Run: headless pygame with SDL's dummy video driver; simulated clock (each Clock.tick advances the game by its frame time, no real sleeping); random seed 0; keys injected as events and as key.get_pressed() state; no mouse input.
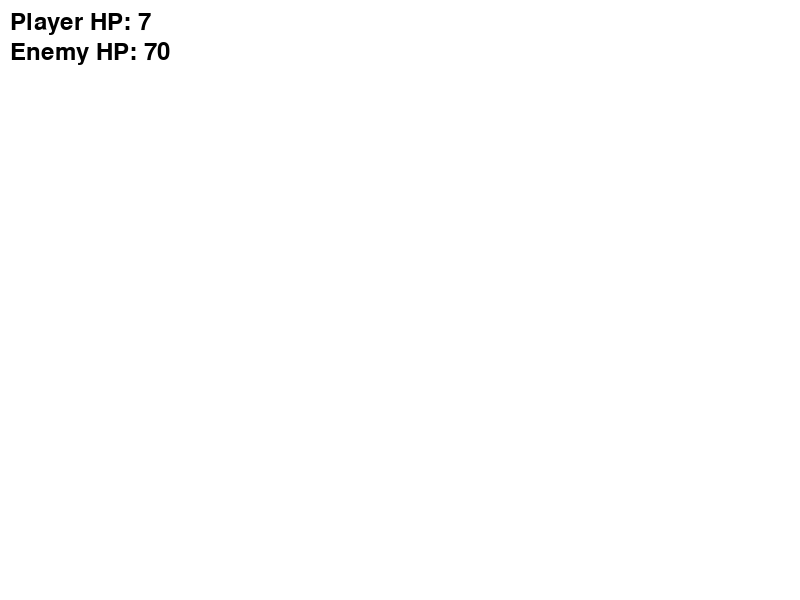
Frame 1 of 1 · flips 1–60 · no input (game ended)

The pygame program that drew these frames:

import pygame
import sys
import random as r
import time

pygame.init()

# Screen dimensions
SCREEN_WIDTH, SCREEN_HEIGHT = 800, 600
screen = pygame.display.set_mode((SCREEN_WIDTH, SCREEN_HEIGHT))

# Colors
WHITE = (255, 255, 255)
BLACK = (0, 0, 0)

# Fonts
font = pygame.font.Font(None, 36)
# # Game variables
# player_hp = 150
# enemy_hp = 70
# player_dmg = r.randint(20, 30)
# enemy_dmg = r.randint(1, 15)
# crit_hit_chance = 10
# kills = 0
# # Initialize turn_counter outside of any function to ensure it's globally accessible
# turn_counter = 0  # Counter to manage turns

def draw_text(text, color, x, y, font=font):
    img = font.render(text, True, color)
    screen.blit(img, (x, y))

def game_loop():
    # Game variables
    player_hp = 150
    enemy_hp = 70
    player_dmg = r.randint(20, 30)
    enemy_dmg = r.randint(1, 15)
    crit_hit_chance = 10
    kills = 0
    # Initialize turn_counter outside of any function to ensure it's globally accessible
    turn_counter = 0  # Counter to manage turns
    running = True
    while running:
        for event in pygame.event.get():
            if event.type == pygame.QUIT:
                running = False

        screen.fill(WHITE)
        draw_text(f"Player HP: {player_hp}", BLACK, 10, 10)
        draw_text(f"Enemy HP: {enemy_hp}", BLACK, 10, 40)

        keys = pygame.key.get_pressed()
        if keys[pygame.K_SPACE] and turn_counter % 2 == 0:  # Player can act on even turns
            if r.randint(1, 100) <= crit_hit_chance:
                print("Critical hit!")
                enemy_hp -= player_dmg * 2
                print(f"Dealt {player_dmg * 2} damage!")
            else:
                enemy_hp -= player_dmg
                print(f"Dealt {player_dmg} damage!")

            if enemy_hp <= 0:
                kills += 1
                print("Enemy defeated!")
                enemy_hp = 70  # Reset enemy HP for next encounter

        if turn_counter % 2!= 0:  # Enemy acts on odd turns
            if player_hp > 0:
                player_hp -= enemy_dmg
                print(f"Received {enemy_dmg} damage!")
                if player_hp <= 0:
                    print("Game Over!")
                    running = False

        turn_counter += 1  # Increment turn counter
        pygame.time.delay(500)  # Delay between turns, adjust as needed

        pygame.display.flip()

    pygame.quit()
    sys.exit()

game_loop()
